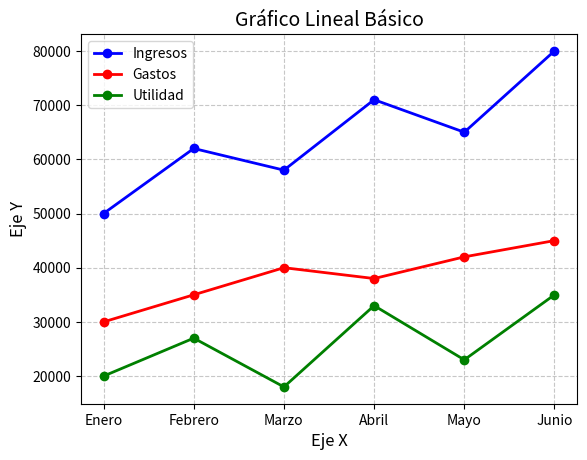

The script that saved this image:

import pandas as pd 
import matplotlib.pyplot as plt


data = {
    'mes': ['Enero', 'Febrero', 'Marzo', 'Abril', 'Mayo', 'Junio'],
    'ingresos': [50000, 62000, 58000, 71000, 65000, 80000],
    'gastos':   [30000, 35000, 40000, 38000, 42000, 45000],
    'utilidad': [20000, 27000, 18000, 33000, 23000, 35000]
}



"""
Eje X — siempre la categoría o tiempo (mes, día, año, producto...)
Eje Y — siempre los valores numéricos (ingresos, gastos, ventas...)

 los números son como los valores de la matriz, si aparece otro key de diccionario
 Sería otra fila de la matriz, otra línea en la gráfica.


"""

df = pd.DataFrame(data)

# Crear el gráfico
plt.plot(df['mes'], df['ingresos'], marker='o', color='blue', linestyle='-', linewidth=2, label='Ingresos')
plt.plot(df['mes'], df['gastos'], marker='o', color='red', linestyle='-', linewidth=2, label='Gastos')
plt.plot(df['mes'], df['utilidad'], marker='o', color='green', linestyle='-', linewidth=2, label='Utilidad')

# Personalizar
plt.title("Gráfico Lineal Básico", fontsize=14)
plt.xlabel("Eje X", fontsize=12)
plt.ylabel("Eje Y", fontsize=12)
plt.grid(True, linestyle='--', alpha=0.7)
plt.legend()

plt.savefig('grafica_kpi.png', dpi=150, bbox_inches='tight')

# Mostrar
plt.show()
